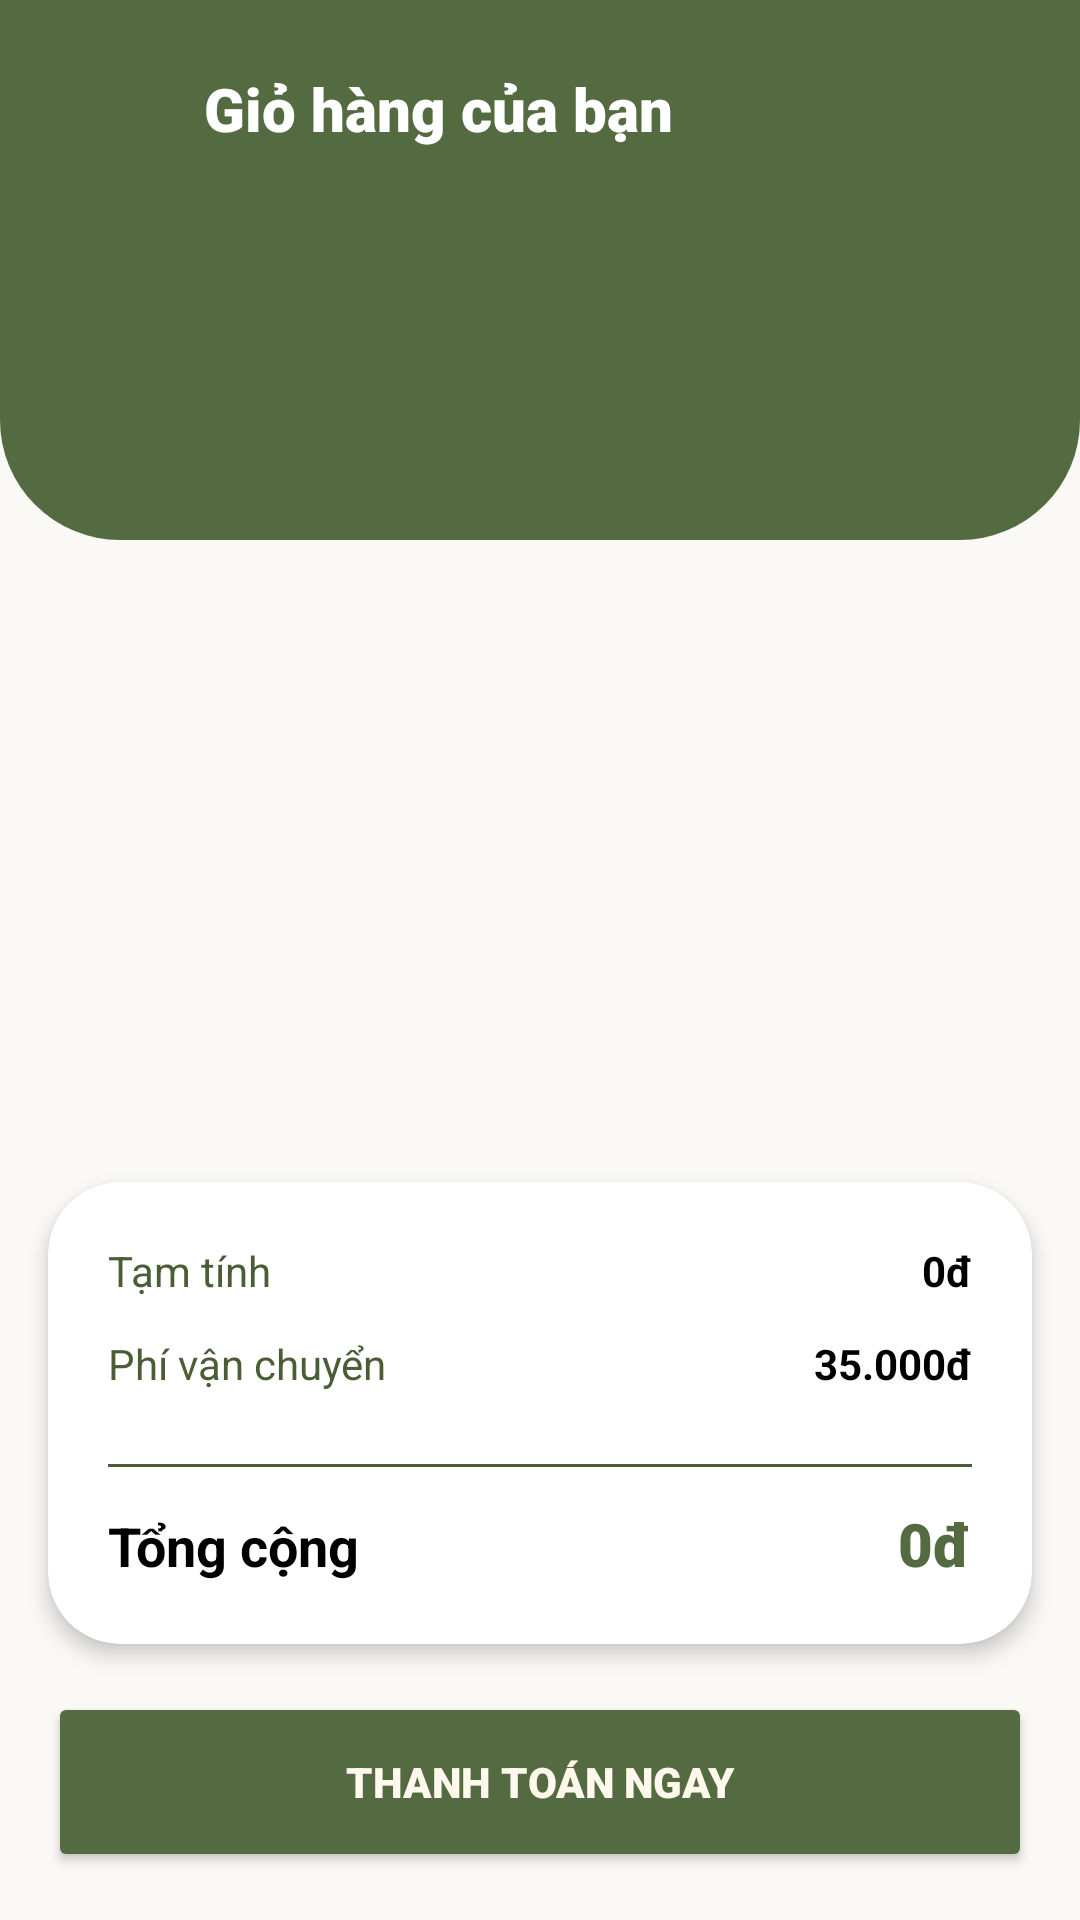

Reconstruct the res/layout file that produces this screen, plus the resources it refers to.
<!-- AndroidManifest.xml: application theme Theme.FinalApp -->
<!-- res/layout/activity_cart.xml -->
<?xml version="1.0" encoding="utf-8"?>
<androidx.constraintlayout.widget.ConstraintLayout xmlns:android="http://schemas.android.com/apk/res/android"
    xmlns:app="http://schemas.android.com/apk/res-auto"
    xmlns:tools="http://schemas.android.com/tools"
    android:layout_width="match_parent"
    android:layout_height="match_parent"
    android:background="#FAF9F6">

    
    <View
        android:id="@+id/viewHeader"
        android:layout_width="match_parent"
        android:layout_height="180dp"
        android:background="@drawable/bg_home_header"
        app:layout_constraintTop_toTopOf="parent" />

    <ImageButton
        android:id="@+id/btnBack"
        android:layout_width="40dp"
        android:layout_height="40dp"
        android:layout_marginStart="16dp"
        android:layout_marginTop="16dp"
        android:background="?attr/selectableItemBackgroundBorderless"
        android:src="@drawable/ic_arrow_back"
        app:layout_constraintStart_toStartOf="parent"
        app:layout_constraintTop_toTopOf="parent"
        app:tint="@color/white" />

    <TextView
        android:id="@+id/txtHeaderTitle"
        android:layout_width="wrap_content"
        android:layout_height="wrap_content"
        android:layout_marginStart="12dp"
        android:fontFamily="sans-serif-black"
        android:text="@string/cart_title"
        android:textColor="@color/white"
        android:textSize="20sp"
        app:layout_constraintBottom_toBottomOf="@id/btnBack"
        app:layout_constraintStart_toEndOf="@id/btnBack"
        app:layout_constraintTop_toTopOf="@id/btnBack" />

    
    <androidx.recyclerview.widget.RecyclerView
        android:id="@+id/rvCart"
        android:layout_width="match_parent"
        android:layout_height="0dp"
        android:layout_marginTop="16dp"
        android:clipToPadding="false"
        android:paddingBottom="16dp"
        app:layout_constraintBottom_toTopOf="@+id/layoutSummary"
        app:layout_constraintTop_toBottomOf="@id/txtHeaderTitle" />

    
    <LinearLayout
        android:id="@+id/layoutEmpty"
        android:layout_width="match_parent"
        android:layout_height="0dp"
        android:gravity="center"
        android:orientation="vertical"
        android:background="#FFFFFF"
        android:visibility="gone"
        app:layout_constraintBottom_toBottomOf="parent"
        app:layout_constraintTop_toBottomOf="@id/txtHeaderTitle">

        <ImageView
            android:layout_width="64dp"
            android:layout_height="64dp"
            android:alpha="0.35"
            android:src="@drawable/ic_shopping_cart"
            app:tint="@color/primary"
            android:contentDescription="Giỏ hàng trống" />

        <TextView
            android:layout_width="wrap_content"
            android:layout_height="wrap_content"
            android:layout_marginTop="16dp"
            android:text="@string/str_cart_empty"
            android:textColor="@color/text_main"
            android:textSize="16sp"
            android:fontFamily="sans-serif-medium" />

        <TextView
            android:layout_width="wrap_content"
            android:layout_height="wrap_content"
            android:layout_marginTop="6dp"
            android:gravity="center"
            android:paddingHorizontal="32dp"
            android:text="@string/str_cart_empty_desc"
            android:textColor="@color/text_description"
            android:textSize="13sp" />

        <androidx.appcompat.widget.AppCompatButton
            android:id="@+id/btnGoShopping"
            style="@style/Widget.AppCompat.Button"
            android:layout_width="wrap_content"
            android:layout_height="48dp"
            android:layout_marginTop="24dp"
            android:background="@drawable/bg_btn_go_shopping"
            android:paddingHorizontal="32dp"
            android:text="@string/str_explore_products"
            android:textAllCaps="false"
            android:textColor="#FFF8EC"
            android:textSize="14sp" />
    </LinearLayout>

    
    <androidx.cardview.widget.CardView
        android:id="@+id/layoutSummary"
        android:layout_width="match_parent"
        android:layout_height="wrap_content"
        android:layout_margin="16dp"
        app:cardCornerRadius="24dp"
        app:cardElevation="4dp"
        app:cardBackgroundColor="@android:color/white"
        app:layout_constraintBottom_toTopOf="@id/btnCheckout">

        <LinearLayout
            android:layout_width="match_parent"
            android:layout_height="wrap_content"
            android:orientation="vertical"
            android:padding="20dp">

            <LinearLayout
                android:layout_width="match_parent"
                android:layout_height="wrap_content"
                android:layout_marginBottom="12dp"
                android:orientation="horizontal">
                <TextView
                    android:layout_width="0dp"
                    android:layout_height="wrap_content"
                    android:layout_weight="1"
                    android:text="@string/subtotal_label"
                    android:textColor="#4A5E35" />
                <TextView
                    android:id="@+id/txtSubtotal"
                    android:layout_width="wrap_content"
                    android:layout_height="wrap_content"
                    android:text="0đ"
                    android:textColor="@color/black"
                    android:textStyle="bold" />
            </LinearLayout>

            <LinearLayout
                android:layout_width="match_parent"
                android:layout_height="wrap_content"
                android:layout_marginBottom="12dp"
                android:orientation="horizontal">
                <TextView
                    android:layout_width="0dp"
                    android:layout_height="wrap_content"
                    android:layout_weight="1"
                    android:text="@string/shipping_fee_label"
                    android:textColor="#4A5E35" />
                <TextView
                    android:id="@+id/txtShipping"
                    android:layout_width="wrap_content"
                    android:layout_height="wrap_content"
                    android:text="35.000đ"
                    android:textColor="@color/black"
                    android:textStyle="bold" />
            </LinearLayout>

            <View
                android:layout_width="match_parent"
                android:layout_height="1dp"
                android:layout_marginVertical="12dp"
                android:background="#4A5E35" />

            <LinearLayout
                android:layout_width="match_parent"
                android:layout_height="wrap_content"
                android:orientation="horizontal">
                <TextView
                    android:layout_width="0dp"
                    android:layout_height="wrap_content"
                    android:layout_weight="1"
                    android:text="@string/total_label"
                    android:textColor="@color/black"
                    android:textSize="18sp"
                    android:textStyle="bold" />
                <TextView
                    android:id="@+id/txtTotalPrice"
                    android:layout_width="wrap_content"
                    android:layout_height="wrap_content"
                    android:text="0đ"
                    android:textColor="@color/primary"
                    android:textSize="20sp"
                    android:fontFamily="sans-serif-black" />
            </LinearLayout>
        </LinearLayout>
    </androidx.cardview.widget.CardView>

    <Button
        android:id="@+id/btnCheckout"
        android:layout_width="match_parent"
        android:layout_height="60dp"
        android:layout_margin="16dp"
        android:backgroundTint="@color/primary"
        android:fontFamily="sans-serif-black"
        android:text="@string/checkout_button"
        android:textColor="@color/text_button"
        app:cornerRadius="30dp"
        app:layout_constraintBottom_toBottomOf="parent" />

</androidx.constraintlayout.widget.ConstraintLayout>
<!-- resources referenced by this layout -->
<resources>
  <color name="black">#FF000000</color>
  <color name="primary">#546B41</color>
  <color name="text_button">#FFF8EC</color>
  <color name="text_description">#666666</color>
  <color name="text_main">#546B41</color>
  <color name="white">#FFFFFFFF</color>
  <!-- drawable bg_btn_go_shopping (drawable) -->
  <?xml version="1.0" encoding="utf-8"?>
  <shape xmlns:android="http://schemas.android.com/apk/res/android"
      android:shape="rectangle">
      <solid android:color="#546B41" />
      <corners android:radius="24dp" />
  </shape>
  <!-- drawable bg_home_header (drawable) -->
  <?xml version="1.0" encoding="utf-8"?>
  <shape xmlns:android="http://schemas.android.com/apk/res/android">
      <solid android:color="@color/primary"/>
      <corners
          android:bottomLeftRadius="40dp"
          android:bottomRightRadius="40dp"/>
  </shape>
  <!-- drawable ic_shopping_cart (drawable) -->
  <vector xmlns:android="http://schemas.android.com/apk/res/android"
      android:width="24dp"
      android:height="24dp"
      android:viewportWidth="24"
      android:viewportHeight="24">
      <path
          android:fillColor="@android:color/white"
          android:pathData="M7,18c-1.1,0 -1.99,0.9 -1.99,2s0.89,2 1.99,2 2,-0.9 2,-2 -0.9,-2 -2,-2zM1,2v2h2l3.6,7.59 -1.35,2.45c-0.16,0.28 -0.25,0.61 -0.25,0.96 0,1.1 0.9,2 2,2h12v-2H7.42c-0.14,0 -0.25,-0.11 -0.25,-0.25l0.03,-0.12 0.9,-1.63h7.45c0.75,0 1.41,-0.41 1.75,-1.03l3.58,-6.49c0.08,-0.14 0.12,-0.31 0.12,-0.48 0,-0.55 -0.45,-1 -1,-1H5.21l-0.94,-2H1zM17,18c-1.1,0 -1.99,0.9 -1.99,2s0.89,2 1.99,2 2,-0.9 2,-2 -0.9,-2 -2,-2z" />
  </vector>
  <string name="cart_title">Giỏ hàng của bạn</string>
  <string name="checkout_button">THANH TOÁN NGAY</string>
  <string name="shipping_fee_label">Phí vận chuyển</string>
  <string name="str_cart_empty">Giỏ hàng của bạn đang trống</string>
  <string name="str_cart_empty_desc">Hãy khám phá và thêm sản phẩm bạn yêu thích vào giỏ nhé!</string>
  <string name="str_explore_products">Khám phá sản phẩm</string>
  <string name="subtotal_label">Tạm tính</string>
  <string name="total_label">Tổng cộng</string>
  <style name="Theme.FinalApp" parent="Base.Theme.FinalApp">
      </style>
  <color name="toolbar_content">#FFF8EC</color>
  <color name="primary_variant">#99AD7A</color>
  <color name="toolbar_background">#546B41</color>
  <color name="background">#FFFFFF</color>
  <style name="TextAppearance.App.Header" parent="TextAppearance.Material3.TitleMedium">
          <item name="fontFamily">sans-serif-medium</item>
          <item name="android:textColor">@color/text_main</item>
      </style>
  <style name="TextAppearance.App.Content" parent="TextAppearance.Material3.BodyMedium">
          <item name="fontFamily">sans-serif-light</item>
          <item name="android:textSize">@dimen/text_size_content</item>
          <item name="android:textColor">@color/text_main</item>
      </style>
  <dimen name="text_size_content">16sp</dimen>
</resources>
